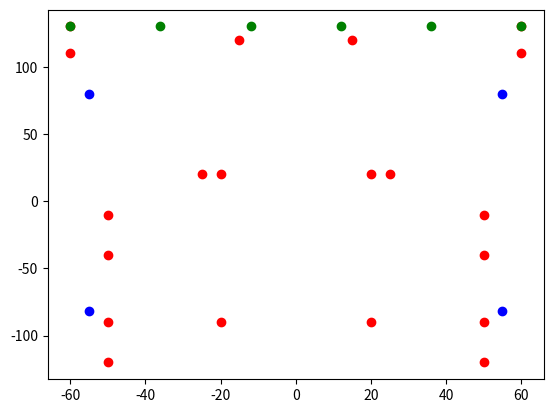

Source code (Python):
import matplotlib.pyplot as plt

WHEELPOS = [
    (-55,+80), (+55,+80),
    (-55,-82), (+55,-82)
]

x = [i[0] for i in WHEELPOS]
y = [i[1] for i in WHEELPOS]

plt.scatter(x, y, c="b")

HULL_POLY1 =[
    (-60,+130), (+60,+130),
    (+60,+110), (-60,+110)
    ]

x = [i[0] for i in HULL_POLY1]
y = [i[1] for i in HULL_POLY1]

plt.scatter(x, y, c="r")

HULL_POLY2 =[
    (-15,+120), (+15,+120),
    (+20, +20), (-20,  20)
    ]

x = [i[0] for i in HULL_POLY2]
y = [i[1] for i in HULL_POLY2]

plt.scatter(x, y, c="r")

HULL_POLY3 =[
    (+25, +20),
    (+50, -10),
    (+50, -40),
    (+20, -90),
    (-20, -90),
    (-50, -40),
    (-50, -10),
    (-25, +20)
    ]

HULL_POLY4 =[
    (-50,-120), (+50,-120),
    (+50,-90),  (-50,-90)
    ]

x = [i[0] for i in HULL_POLY3]
y = [i[1] for i in HULL_POLY3]

plt.scatter(x, y, c="r")

x = [i[0] for i in HULL_POLY4]
y = [i[1] for i in HULL_POLY4]

plt.scatter(x, y, c="r")

# Six points starting from -40
IR_ARRAY = [(-60 + 24 * x, +130) for x in range(6)]

x = [i[0] for i in IR_ARRAY]
y = [i[1] for i in IR_ARRAY]

plt.scatter(x, y, c="g")

plt.show()
